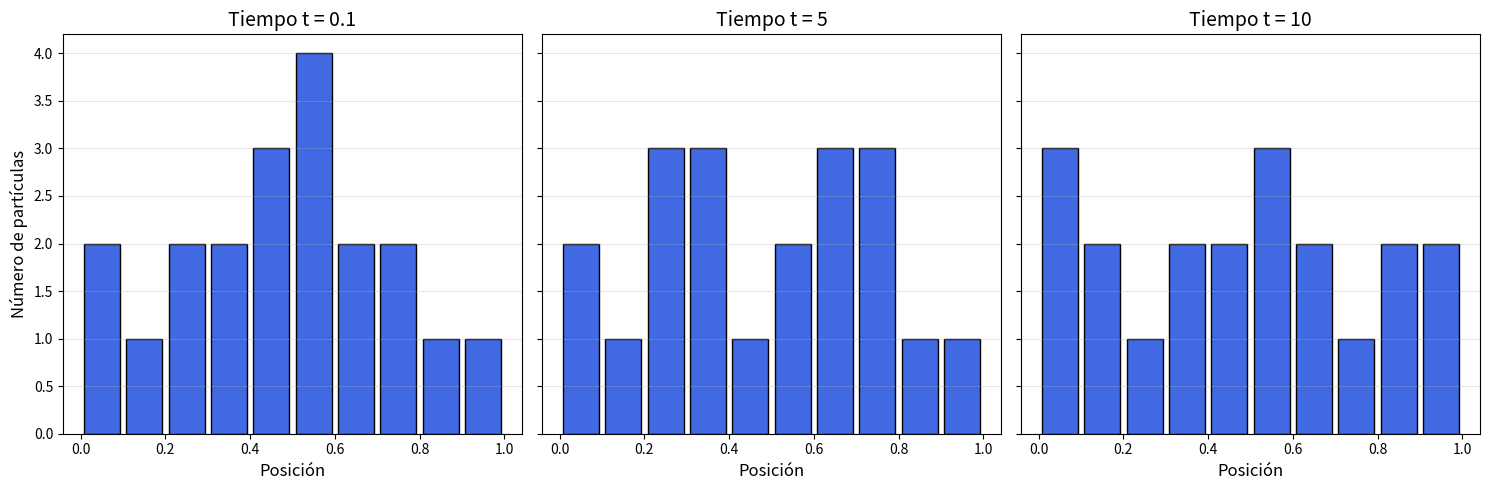

Python code for this plot:


import numpy as np
import matplotlib.pyplot as plt


N = 20
G = 6.674e-11
L_min = 0
L_max = 1
t0 = 0.1
t_f = 10
ts = np.linspace(t0, t_f, N)
rho_0 = 1.5e10  # cte en rho = cte * a^-3, grande para compensar G
x0 = np.linspace(L_min, L_max, N, endpoint=False)
epsilon = 0.1 # cuánto se desplazan las partículas
delta = epsilon * np.sin(2 * np.pi * x0)  # Perturbación inicial pequeña
delta_dot = 0.0

def ecu_densidad(delta, delta_dot, t):
    a = (t)**(2/3) # Factor de escala
    H = (2/3) * (1/t) # Hubble
    rho = rho_0 / (a**3) # Densidad media
    
    d2_delta = 4 * np.pi * G * rho * delta - 2 * H * delta_dot
    return d2_delta

dt = 0.01

fig, axs = plt.subplots(1, 3, figsize=(15, 5), sharey=True)

# Creamos una figura con 1 fila y 3 columnas
fig, axs = plt.subplots(1, 3, figsize=(15, 5), sharey=True)


momentos = [t0, 5, 10] 

for i, t in enumerate(momentos):
    
    while t0 < t:
        ddelta = ecu_densidad(delta, delta_dot, t0)
        delta_dot += ddelta * dt
        delta += delta_dot * dt
        t0 += dt
    
    posiciones = (x0 + delta) % L_max 
    
    axs[i].hist(posiciones, bins=10, range=(0,1), 
                color='royalblue', edgecolor='black', rwidth=0.85)
    
    # Títulos individuales en cada subplot
    axs[i].set_title(f'Tiempo t = {t}', fontsize=14)
    axs[i].set_xlabel('Posición', fontsize=12)
    axs[i].grid(axis='y', alpha=0.3)

axs[0].set_ylabel('Número de partículas', fontsize=12)
    
plt.tight_layout() # Ajusta automáticamente los márgenes para que no se pisen las letras
plt.show()


'''
def calcular_posicion(t):
    x_t = x0 + t * epsilon * np.sin(2 * np.pi * x0) + delta(t)

    # El % partícula pasa de 1, vuelva a aparecer por el 0
    x_t = x_t % L_max 
    
    return x_t

x_t = []
'''
